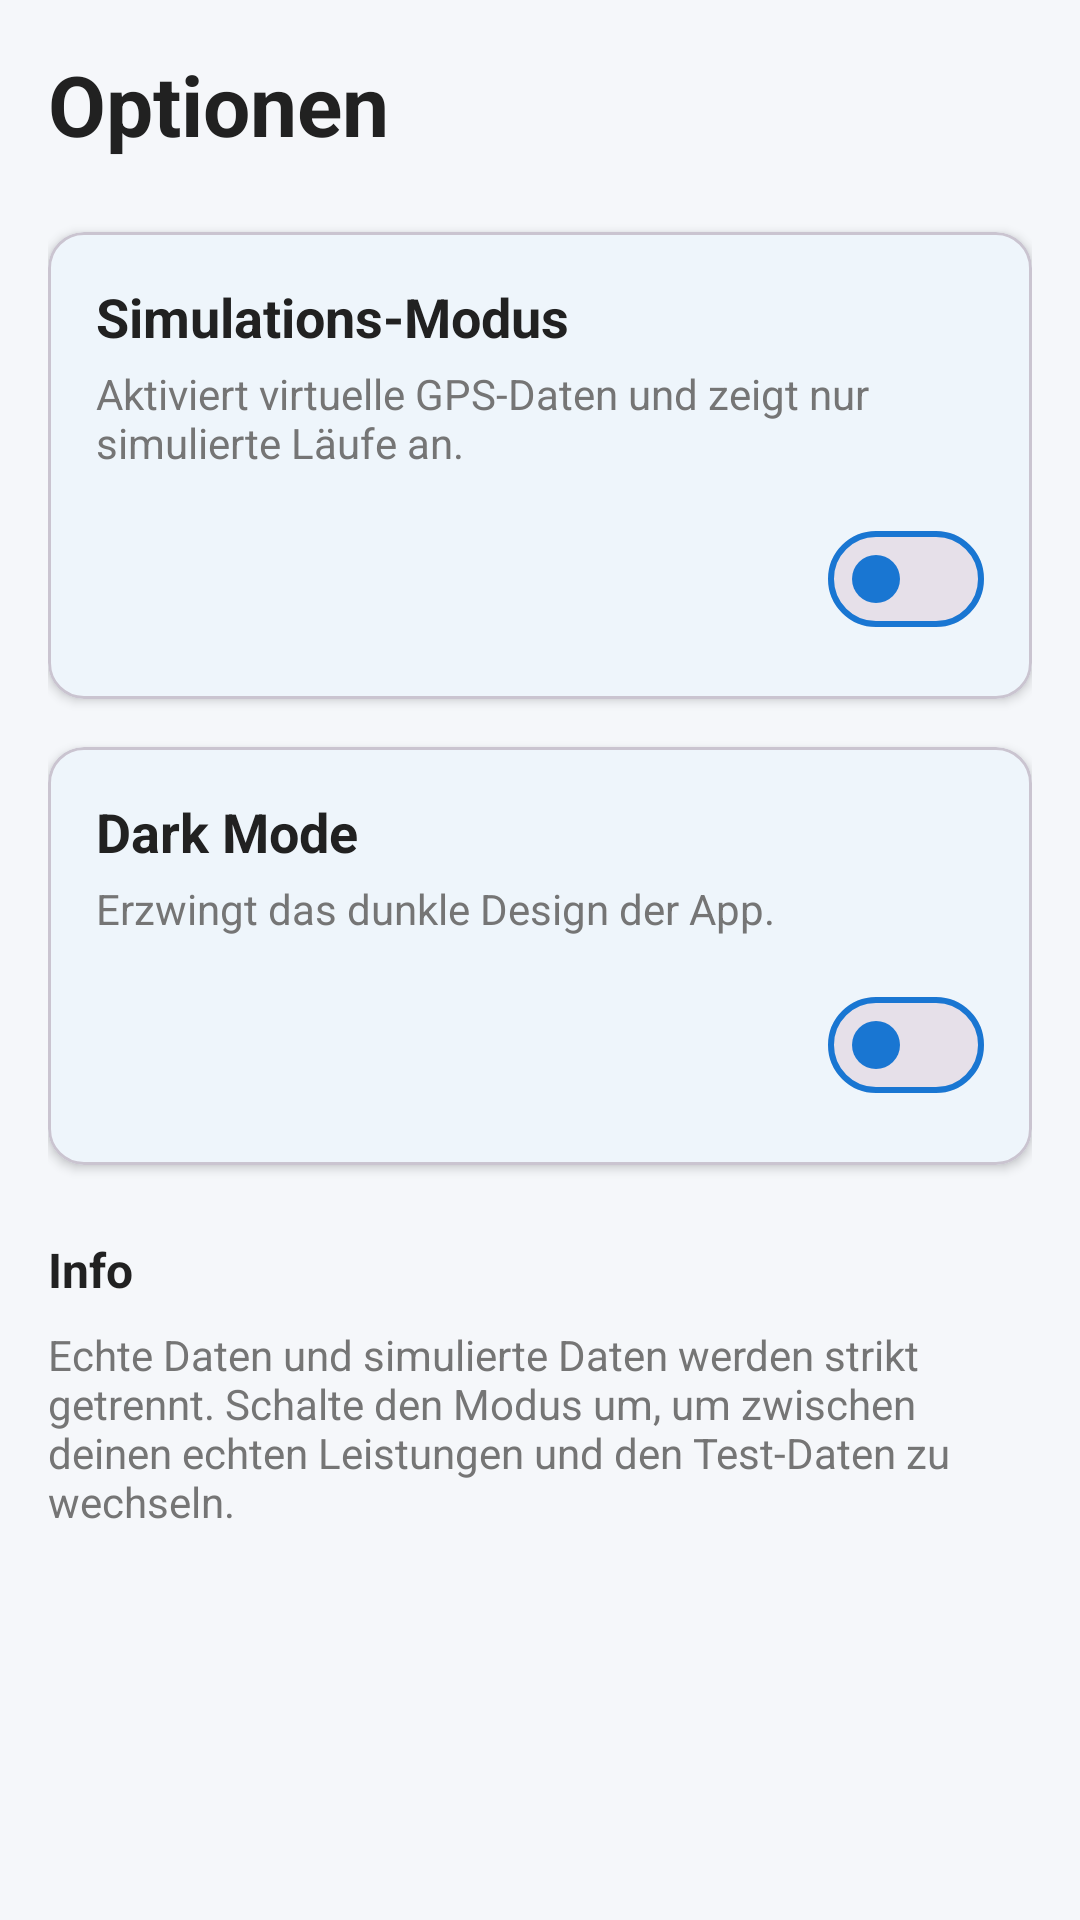

The Android layout XML behind this screen, and the referenced resources:
<!-- AndroidManifest.xml: application theme Theme.MyFitnessTracker -->
<!-- res/layout/fragment_options.xml -->
<?xml version="1.0" encoding="utf-8"?>
<LinearLayout xmlns:android="http://schemas.android.com/apk/res/android"
    xmlns:app="http://schemas.android.com/apk/res-auto"
    android:layout_width="match_parent"
    android:layout_height="match_parent"
    android:orientation="vertical"
    android:padding="16dp"
    android:background="@color/background">

    <TextView
        android:layout_width="wrap_content"
        android:layout_height="wrap_content"
        android:layout_marginBottom="24dp"
        android:text="Optionen"
        android:textColor="@color/on_surface"
        android:textSize="28sp"
        android:textStyle="bold" />

    
    <com.google.android.material.card.MaterialCardView
        android:layout_width="match_parent"
        android:layout_height="wrap_content"
        app:cardCornerRadius="12dp"
        app:cardElevation="2dp">

        <LinearLayout
            android:layout_width="match_parent"
            android:layout_height="wrap_content"
            android:orientation="vertical"
            android:padding="16dp">

            <TextView
                android:layout_width="wrap_content"
                android:layout_height="wrap_content"
                android:text="Simulations-Modus"
                android:textColor="@color/on_surface"
                android:textSize="18sp"
                android:textStyle="bold" />

            <TextView
                android:layout_width="wrap_content"
                android:layout_height="wrap_content"
                android:layout_marginTop="4dp"
                android:text="Aktiviert virtuelle GPS-Daten und zeigt nur simulierte Läufe an."
                android:textColor="@color/on_surface_variant"
                android:textSize="14sp" />

            <com.google.android.material.materialswitch.MaterialSwitch
                android:id="@+id/switch_simulation"
                android:layout_width="wrap_content"
                android:layout_height="wrap_content"
                android:layout_marginTop="12dp"
                android:layout_gravity="end" />

            <TextView
                android:id="@+id/tv_simulation_hint"
                android:layout_width="wrap_content"
                android:layout_height="wrap_content"
                android:layout_marginTop="4dp"
                android:text="Nur für Admins verfügbar"
                android:textColor="@color/error"
                android:textSize="12sp"
                android:visibility="gone" />

        </LinearLayout>
    </com.google.android.material.card.MaterialCardView>

    
    <com.google.android.material.card.MaterialCardView
        android:layout_width="match_parent"
        android:layout_height="wrap_content"
        android:layout_marginTop="16dp"
        app:cardCornerRadius="12dp"
        app:cardElevation="2dp">

        <LinearLayout
            android:layout_width="match_parent"
            android:layout_height="wrap_content"
            android:orientation="vertical"
            android:padding="16dp">

            <TextView
                android:layout_width="wrap_content"
                android:layout_height="wrap_content"
                android:text="Dark Mode"
                android:textColor="@color/on_surface"
                android:textSize="18sp"
                android:textStyle="bold" />

            <TextView
                android:layout_width="wrap_content"
                android:layout_height="wrap_content"
                android:layout_marginTop="4dp"
                android:text="Erzwingt das dunkle Design der App."
                android:textColor="@color/on_surface_variant"
                android:textSize="14sp" />

            <com.google.android.material.materialswitch.MaterialSwitch
                android:id="@+id/switch_dark_mode"
                android:layout_width="wrap_content"
                android:layout_height="wrap_content"
                android:layout_marginTop="12dp"
                android:layout_gravity="end" />

        </LinearLayout>
    </com.google.android.material.card.MaterialCardView>

    <TextView
        android:layout_width="wrap_content"
        android:layout_height="wrap_content"
        android:layout_marginTop="24dp"
        android:text="Info"
        android:textColor="@color/on_surface"
        android:textSize="16sp"
        android:textStyle="bold" />

    <TextView
        android:layout_width="wrap_content"
        android:layout_height="wrap_content"
        android:layout_marginTop="8dp"
        android:text="Echte Daten und simulierte Daten werden strikt getrennt. Schalte den Modus um, um zwischen deinen echten Leistungen und den Test-Daten zu wechseln."
        android:textColor="@color/on_surface_variant"
        android:textSize="14sp" />

</LinearLayout>
<!-- resources referenced by this layout -->
<resources>
  <color name="background">#F5F7FA</color>
  <color name="error">#E53935</color>
  <color name="on_surface">#212121</color>
  <color name="on_surface_variant">#757575</color>
  <style name="Theme.MyFitnessTracker" parent="Theme.Material3.DayNight.NoActionBar">
          
          <item name="colorPrimary">@color/primary</item>
          <item name="colorOnPrimary">@color/surface</item>
          <item name="colorPrimaryContainer">@color/primary</item>
          <item name="colorOnPrimaryContainer">@color/surface</item>
  
          <item name="colorSecondary">@color/secondary</item>
          <item name="colorOnSecondary">@color/on_surface</item>
  
          <item name="android:colorBackground">@color/background</item>
          <item name="colorSurface">@color/surface</item>
          <item name="colorOnSurface">@color/on_surface</item>
          <item name="colorSurfaceVariant">@color/surface</item> 
          <item name="colorOnSurfaceVariant">@color/on_surface_variant</item>
  
          <item name="colorSecondaryContainer">@color/navigation_selection_color</item> 
          <item name="colorOnSecondaryContainer">@color/primary</item>
  
          <item name="colorOutline">@color/primary</item>
          <item name="colorError">@color/error</item>
  
          
          <item name="android:statusBarColor">@color/background</item>
          <item name="android:windowLightStatusBar">true</item>
          <item name="windowActionBar">false</item>
          <item name="windowNoTitle">true</item>
      </style>
  <color name="primary">#1976D2</color>
  <color name="surface">#FFFFFF</color>
  <color name="secondary">#00BCD4</color>
  <color name="navigation_selection_color">#BBDEFB</color>
</resources>
